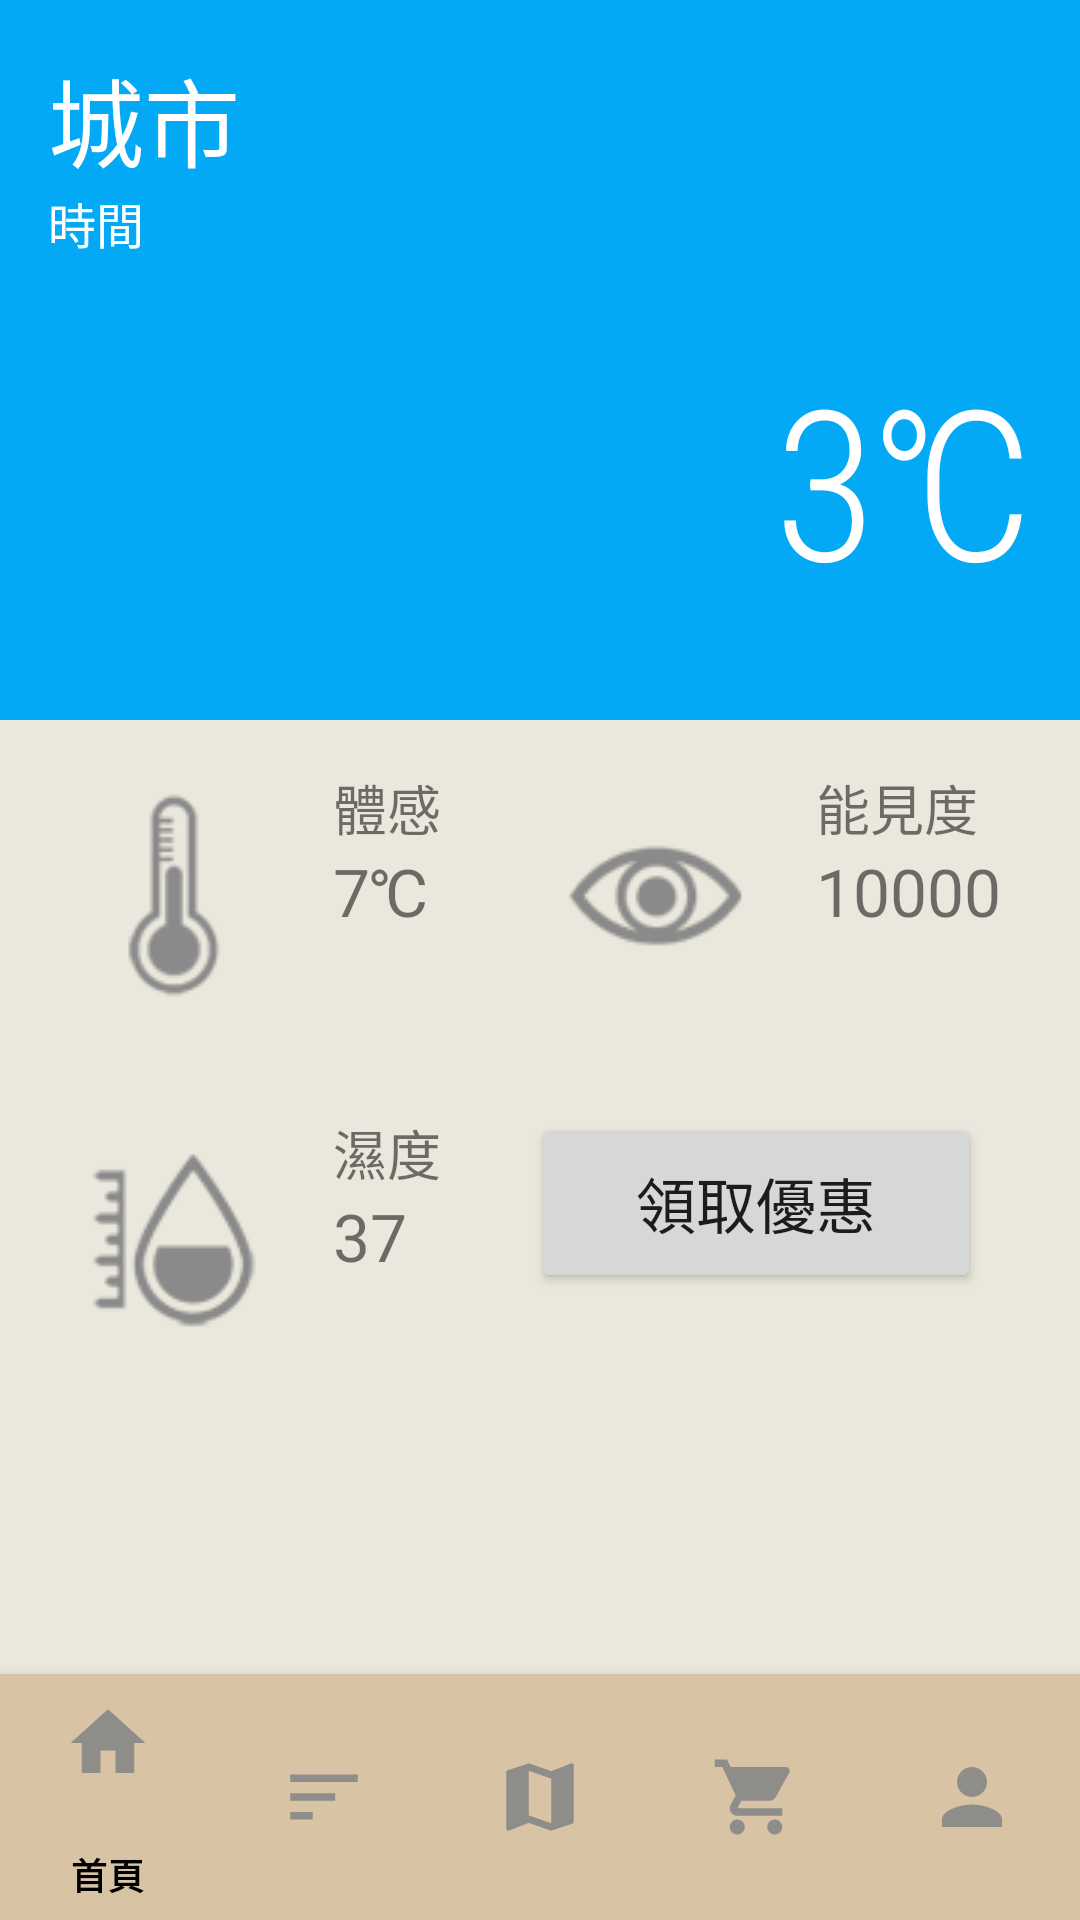

Reconstruct the res/layout file that produces this screen, plus the resources it refers to.
<!-- AndroidManifest.xml: application theme Theme.ALERTDISPLAYDISCOUNT2 -->
<!-- res/layout/activity_discount.xml -->
<?xml version="1.0" encoding="utf-8"?>
<RelativeLayout xmlns:android="http://schemas.android.com/apk/res/android"
    xmlns:app="http://schemas.android.com/apk/res-auto"
    xmlns:tools="http://schemas.android.com/tools"
    android:layout_width="match_parent"
    android:layout_height="match_parent"
    android:background="#EAE7DC"
    tools:context=".discount">

    <ScrollView
        android:id="@+id/scrollView1"
        android:visibility="visible"

        android:layout_width="wrap_content"
        android:layout_height="fill_parent">
    <RelativeLayout
        android:id="@+id/rlWeather"
        android:layout_width="wrap_content"
        android:layout_height="match_parent"

        >




    <RelativeLayout
        android:id="@+id/rlMain"
        android:layout_width="match_parent"
        android:layout_height="240dp"
        android:background="#03A9F4"
        android:padding="16dp"
        >
        <TextView
            android:id="@+id/txtCity"
            android:layout_width="wrap_content"
            android:layout_height="wrap_content"
            android:text="城市"
            android:textSize="32dp"
            android:textColor="#ffffff"
            android:fontFamily="sans-serif-medium"
            ></TextView>
        <TextView
            android:id="@+id/txtTime"
            android:layout_width="wrap_content"
            android:layout_height="wrap_content"
            android:text="時間"
            android:layout_below="@+id/txtCity"
            android:textColor="#ffffff"
            android:textSize="16dp"
            ></TextView>

        <ImageView
            android:id="@+id/imgIcon"
            android:layout_width="120dp"
            android:layout_height="120dp"
            android:layout_below="@+id/txtTime"
            android:src="@drawable/phc"
            ></ImageView>
        <TextView
            android:id="@+id/txtValue"
            android:layout_width="wrap_content"
            android:layout_height="wrap_content"
            android:layout_alignParentRight="true"
            android:layout_alignBottom="@id/imgIcon"
            android:text="3℃"
            android:textSize="70dp"
            android:textColor="#ffffff"
            android:fontFamily="sans-serif-condensed-light"
            ></TextView>
    </RelativeLayout>

        <RelativeLayout
            android:layout_width="match_parent"
            android:layout_height="match_parent"
            android:layout_below="@+id/rlMain"
            android:background="#EAE7DC"
            android:padding="16dp">

            <ImageView
                android:id="@+id/imgFeelLike"
                android:layout_width="wrap_content"
                android:layout_height="wrap_content"
                android:src="@drawable/temp" />

            <TextView
                android:id="@+id/txtTitleFeelLike"
                android:layout_width="wrap_content"
                android:layout_height="wrap_content"
                android:layout_marginLeft="10dp"
                android:layout_toRightOf="@+id/imgFeelLike"
                android:text="體感"
                android:textSize="18dp" />

            <TextView
                android:id="@+id/txtValueFeelLike"
                android:layout_width="wrap_content"
                android:layout_height="wrap_content"
                android:layout_below="@+id/txtTitleFeelLike"
                android:layout_alignLeft="@+id/txtTitleFeelLike"
                android:text="7℃"
                android:textSize="22dp"

                />

            <ImageView
                android:id="@+id/imgHumidity"
                android:layout_width="wrap_content"
                android:layout_height="wrap_content"
                android:layout_below="@+id/imgFeelLike"
                android:layout_marginTop="30dp"
                android:src="@drawable/humidity" />

            <TextView
                android:id="@+id/txtTitleHumidity"
                android:layout_width="wrap_content"
                android:layout_height="wrap_content"
                android:layout_alignTop="@+id/imgHumidity"
                android:layout_marginLeft="10dp"
                android:layout_toRightOf="@+id/imgHumidity"
                android:text="濕度"
                android:textSize="18dp" />

            <TextView
                android:id="@+id/txtValueHumidity"
                android:layout_width="wrap_content"
                android:layout_height="wrap_content"
                android:layout_below="@+id/txtTitleHumidity"
                android:layout_alignLeft="@+id/txtTitleHumidity"
                android:text="37"
                android:textSize="22dp" />

            <ImageView
                android:id="@+id/imgVision"
                android:layout_width="wrap_content"
                android:layout_height="wrap_content"

                android:layout_marginLeft="30dp"
                android:layout_toRightOf="@+id/txtTitleFeelLike"
                android:src="@drawable/vision" />

            <TextView
                android:id="@+id/txtTitleVision"
                android:layout_width="wrap_content"
                android:layout_height="wrap_content"
                android:layout_alignTop="@+id/imgVision"
                android:layout_marginLeft="10dp"
                android:layout_toRightOf="@+id/imgVision"
                android:text="能見度"
                android:textSize="18dp" />

            <TextView
                android:id="@+id/txtValueVision"
                android:layout_width="wrap_content"
                android:layout_height="wrap_content"
                android:layout_below="@+id/txtTitleVision"
                android:layout_alignLeft="@+id/txtTitleVision"
                android:text="10000"
                android:textSize="22dp" />

            <Button
                android:id="@+id/spinning_button"
                android:layout_width="150dp"
                android:layout_height="60dp"
                android:layout_below="@+id/imgVision"
                android:layout_toRightOf="@+id/txtTitleHumidity"
                android:layout_marginLeft="30dp"
                android:layout_marginTop="30dp"
                android:text="領取優惠"
                android:textSize="20dp" />

        </RelativeLayout>
    </RelativeLayout>
    </ScrollView>




    <com.google.android.material.bottomnavigation.BottomNavigationView
        android:id="@+id/bottom_navigation"
        android:layout_width="match_parent"
        android:layout_height="82dp"
        android:layout_alignParentBottom="true"
        android:background="#D8C3A5"
        app:itemIconSize="30dp"
        app:itemIconTint="#8E8D8A"
        app:itemTextColor="#000000"
        app:labelVisibilityMode="auto"
        app:layout_constraintBottom_toBottomOf="parent"
        app:menu="@menu/item_menu" />
</RelativeLayout>
<!-- resources referenced by this layout -->
<resources>
  <!-- drawable humidity: png bitmap (drawable, 5029 bytes) -->
  <!-- drawable temp: png bitmap (drawable, 4322 bytes) -->
  <!-- drawable vision: png bitmap (drawable, 4626 bytes) -->
  <style name="Theme.ALERTDISPLAYDISCOUNT2" parent="Theme.MaterialComponents.DayNight.DarkActionBar">
  
      
          <item name="colorPrimary">@color/purple_500</item>
          <item name="colorPrimaryVariant">@color/purple_700</item>
          <item name="colorOnPrimary">@color/white</item>
          
          <item name="colorSecondary">@color/teal_200</item>
          <item name="colorSecondaryVariant">@color/teal_700</item>
          <item name="colorOnSecondary">@color/black</item>
          
          <item name="android:statusBarColor" tools:targetApi="l">?attr/colorPrimaryVariant</item>
          
      </style>
  <!-- not gathered from this repository: default colours our renderer supplied (Android Studio template values) -->
  <color name="purple_500">#FF6200EE</color>
  <color name="purple_700">#FF3700B3</color>
  <color name="teal_200">#FF03DAC5</color>
  <color name="teal_700">#FF018786</color>
  <color name="black">#FF000000</color>
  <color name="white">#FFFFFFFF</color>
</resources>
